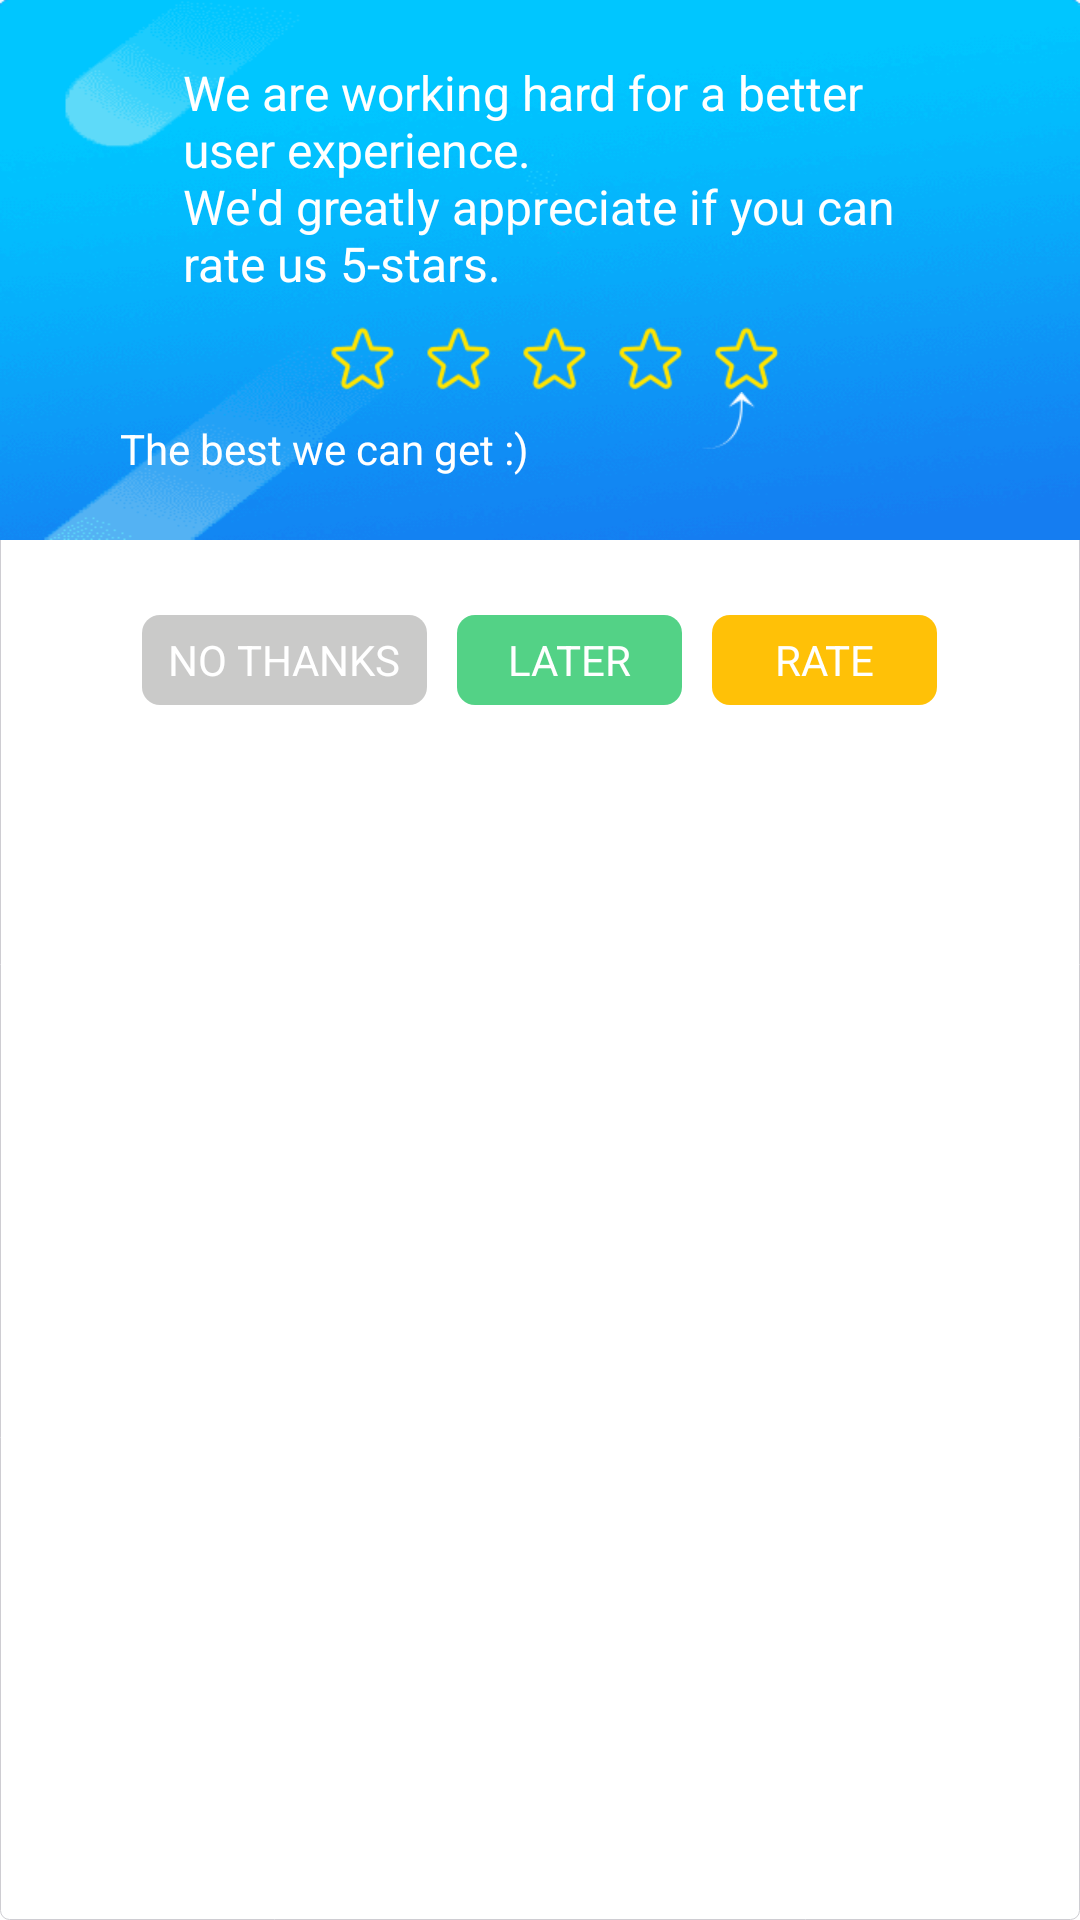

Produce the Android XML layout that renders to this screen, including the resource entries it uses.
<!-- AndroidManifest.xml: fallback theme Theme.MaterialComponents.DayNight.NoActionBar -->
<!-- res/layout/rate_dialog_1.xml -->
<?xml version="1.0" encoding="utf-8"?>
<RelativeLayout xmlns:android="http://schemas.android.com/apk/res/android"
                android:id="@+id/root_rate_dialog"
                android:layout_width="wrap_content"
                android:layout_height="wrap_content"
                android:layout_gravity="center"
                android:layout_margin="20dp"
                android:background="@drawable/score_background">

    <RelativeLayout
        android:id="@+id/rate_dialog_title_layout"
        android:layout_width="match_parent"
        android:layout_height="wrap_content"
        android:background="@drawable/rate_dialog_title_bg">

        <RelativeLayout
            android:id="@+id/rate_dialog_title_txt_layout"
            android:layout_width="wrap_content"
            android:layout_height="wrap_content"
            android:layout_centerHorizontal="true"
            android:layout_marginTop="20dp">

            <TextView
                android:id="@+id/rate_dialog_title1"
                android:layout_width="wrap_content"
                android:layout_height="wrap_content"
                android:text="@string/rate_dialog_title"
                android:textColor="@android:color/white"
                android:textSize="16sp"/>

            <TextView
                android:id="@+id/rate_dialog_title2"
                android:layout_width="wrap_content"
                android:layout_height="wrap_content"
                android:text="@string/rate_dialog_5_stars_txt"
                android:textColor="@android:color/white"
                android:textSize="16sp"
                android:visibility="gone"/>
        </RelativeLayout>


        <RelativeLayout
            android:id="@+id/rate_dialog_star_outside_layout"
            android:layout_width="wrap_content"
            android:layout_height="wrap_content"
            android:layout_below="@id/rate_dialog_title_txt_layout"
            android:layout_centerHorizontal="true"
            android:layout_marginTop="10dp">

            <LinearLayout
                android:id="@+id/rate_dialog_star_layout"
                android:layout_width="wrap_content"
                android:layout_height="wrap_content"
                android:layout_centerHorizontal="true"
                android:orientation="horizontal">

                <TextView
                    android:id="@+id/rate_dialog_star_1"
                    android:layout_width="wrap_content"
                    android:layout_height="wrap_content"
                    android:layout_marginLeft="10dp"
                    android:background="@drawable/rate_dialog_star_off"/>

                <TextView
                    android:id="@+id/rate_dialog_star_2"
                    android:layout_width="wrap_content"
                    android:layout_height="wrap_content"
                    android:layout_marginLeft="10dp"
                    android:background="@drawable/rate_dialog_star_off"/>

                <TextView
                    android:id="@+id/rate_dialog_star_3"
                    android:layout_width="wrap_content"
                    android:layout_height="wrap_content"
                    android:layout_marginLeft="10dp"
                    android:background="@drawable/rate_dialog_star_off"/>

                <TextView
                    android:id="@+id/rate_dialog_star_4"
                    android:layout_width="wrap_content"
                    android:layout_height="wrap_content"
                    android:layout_marginLeft="10dp"
                    android:background="@drawable/rate_dialog_star_off"/>

                <TextView
                    android:id="@+id/rate_dialog_star_5"
                    android:layout_width="wrap_content"
                    android:layout_height="wrap_content"
                    android:layout_marginLeft="10dp"
                    android:background="@drawable/rate_dialog_star_off"/>

            </LinearLayout>

            <TextView
                android:layout_width="wrap_content"
                android:layout_height="wrap_content"
                android:layout_alignRight="@id/rate_dialog_star_layout"
                android:layout_below="@id/rate_dialog_star_layout"
                android:layout_marginRight="8dp"
                android:background="@drawable/rate_dialog_star_arrow"/>

        </RelativeLayout>

        <TextView
            android:layout_width="wrap_content"
            android:layout_height="wrap_content"
            android:layout_below="@id/rate_dialog_star_outside_layout"
            android:layout_marginBottom="10dp"
            android:layout_marginLeft="40dp"
            android:layout_marginTop="-10dp"
            android:text="@string/rate_dialog_rate_point"
            android:textColor="@android:color/white"/>
    </RelativeLayout>


    <RelativeLayout
        android:layout_width="match_parent"
        android:layout_height="wrap_content"
        android:layout_below="@id/rate_dialog_title_layout">

        <LinearLayout
            android:layout_width="wrap_content"
            android:layout_height="wrap_content"
            android:layout_centerHorizontal="true"
            android:layout_marginTop="25dp"
            android:orientation="horizontal"
            android:paddingBottom="30dp">

            <TextView
                android:id="@+id/rate_dialog_no_thanks"
                android:layout_width="95dp"
                android:layout_height="30dp"
                android:layout_marginLeft="10dp"
                android:layout_marginRight="10dp"
                android:background="@drawable/rate_dialog_no_thanks_button_bg"
                android:gravity="center"
                android:text="@string/rate_dialog_rate_no_thanks"
                android:textColor="@android:color/white"/>

            <TextView
                android:id="@+id/rate_dialog_later"
                android:layout_width="75dp"
                android:layout_height="30dp"
                android:background="@drawable/rate_dialog_later_button_bg"
                android:gravity="center"
                android:text="@string/rate_dialog_rate_later"
                android:textColor="@android:color/white"
                android:visibility="visible"/>

            <TextView
                android:id="@+id/rate_dialog_rate"
                android:layout_width="75dp"
                android:layout_height="30dp"
                android:layout_marginLeft="10dp"
                android:layout_marginRight="10dp"
                android:background="@drawable/rate_dialog_rate_button_bg"
                android:gravity="center"
                android:text="@string/rate_dialog_rate_rate"
                android:textColor="@android:color/white"/>
        </LinearLayout>
    </RelativeLayout>

</RelativeLayout>
<!-- resources referenced by this layout -->
<resources>
  <!-- drawable rate_dialog_later_button_bg (drawable) -->
  <?xml version="1.0" encoding="utf-8"?>
  <shape xmlns:android="http://schemas.android.com/apk/res/android">
      <solid android:color="#53d286" />
      <corners
          android:bottomLeftRadius="6dp"
          android:bottomRightRadius="6dp"
          android:topLeftRadius="6dp"
          android:topRightRadius="6dp" />
  </shape>
  <!-- drawable rate_dialog_no_thanks_button_bg (drawable) -->
  <?xml version="1.0" encoding="utf-8"?>
  <shape xmlns:android="http://schemas.android.com/apk/res/android">
      <solid android:color="#CACAC9" />
      <corners
          android:bottomLeftRadius="6dp"
          android:bottomRightRadius="6dp"
          android:topLeftRadius="6dp"
          android:topRightRadius="6dp" />
  </shape>
  <!-- drawable rate_dialog_rate_button_bg (drawable) -->
  <?xml version="1.0" encoding="utf-8"?>
  <shape xmlns:android="http://schemas.android.com/apk/res/android">
      <solid android:color="#FFC107" />
      <corners
          android:bottomLeftRadius="6dp"
          android:bottomRightRadius="6dp"
          android:topLeftRadius="6dp"
          android:topRightRadius="6dp" />
  </shape>
  <!-- drawable rate_dialog_star_arrow: png bitmap (drawable-xhdpi, 421 bytes) -->
  <!-- drawable rate_dialog_star_off: png bitmap (drawable-xhdpi, 690 bytes) -->
  <!-- drawable rate_dialog_title_bg: png bitmap (drawable-xhdpi, 22109 bytes) -->
  <!-- drawable score_background (drawable) -->
  <?xml version="1.0" encoding="utf-8"?>
  
  <shape xmlns:android="http://schemas.android.com/apk/res/android">
      <solid android:color="#ffffff" />
      <corners android:topLeftRadius="6dp"
          android:topRightRadius="6dp"
          android:bottomRightRadius="3dp"
          android:bottomLeftRadius="3dp"/>
      <stroke
          android:width="1px"
          android:color="#cecdd2"/>
  </shape>
  <string name="rate_dialog_5_stars_txt">LOVE IT</string>
  <string name="rate_dialog_rate_later">LATER</string>
  <string name="rate_dialog_rate_no_thanks">NO THANKS</string>
  <string name="rate_dialog_rate_point">The best we can get :)</string>
  <string name="rate_dialog_rate_rate">RATE</string>
  <string name="rate_dialog_title">We are working hard for a better\nuser experience.\nWe\'d greatly appreciate if you can\nrate us 5-stars.</string>
</resources>
